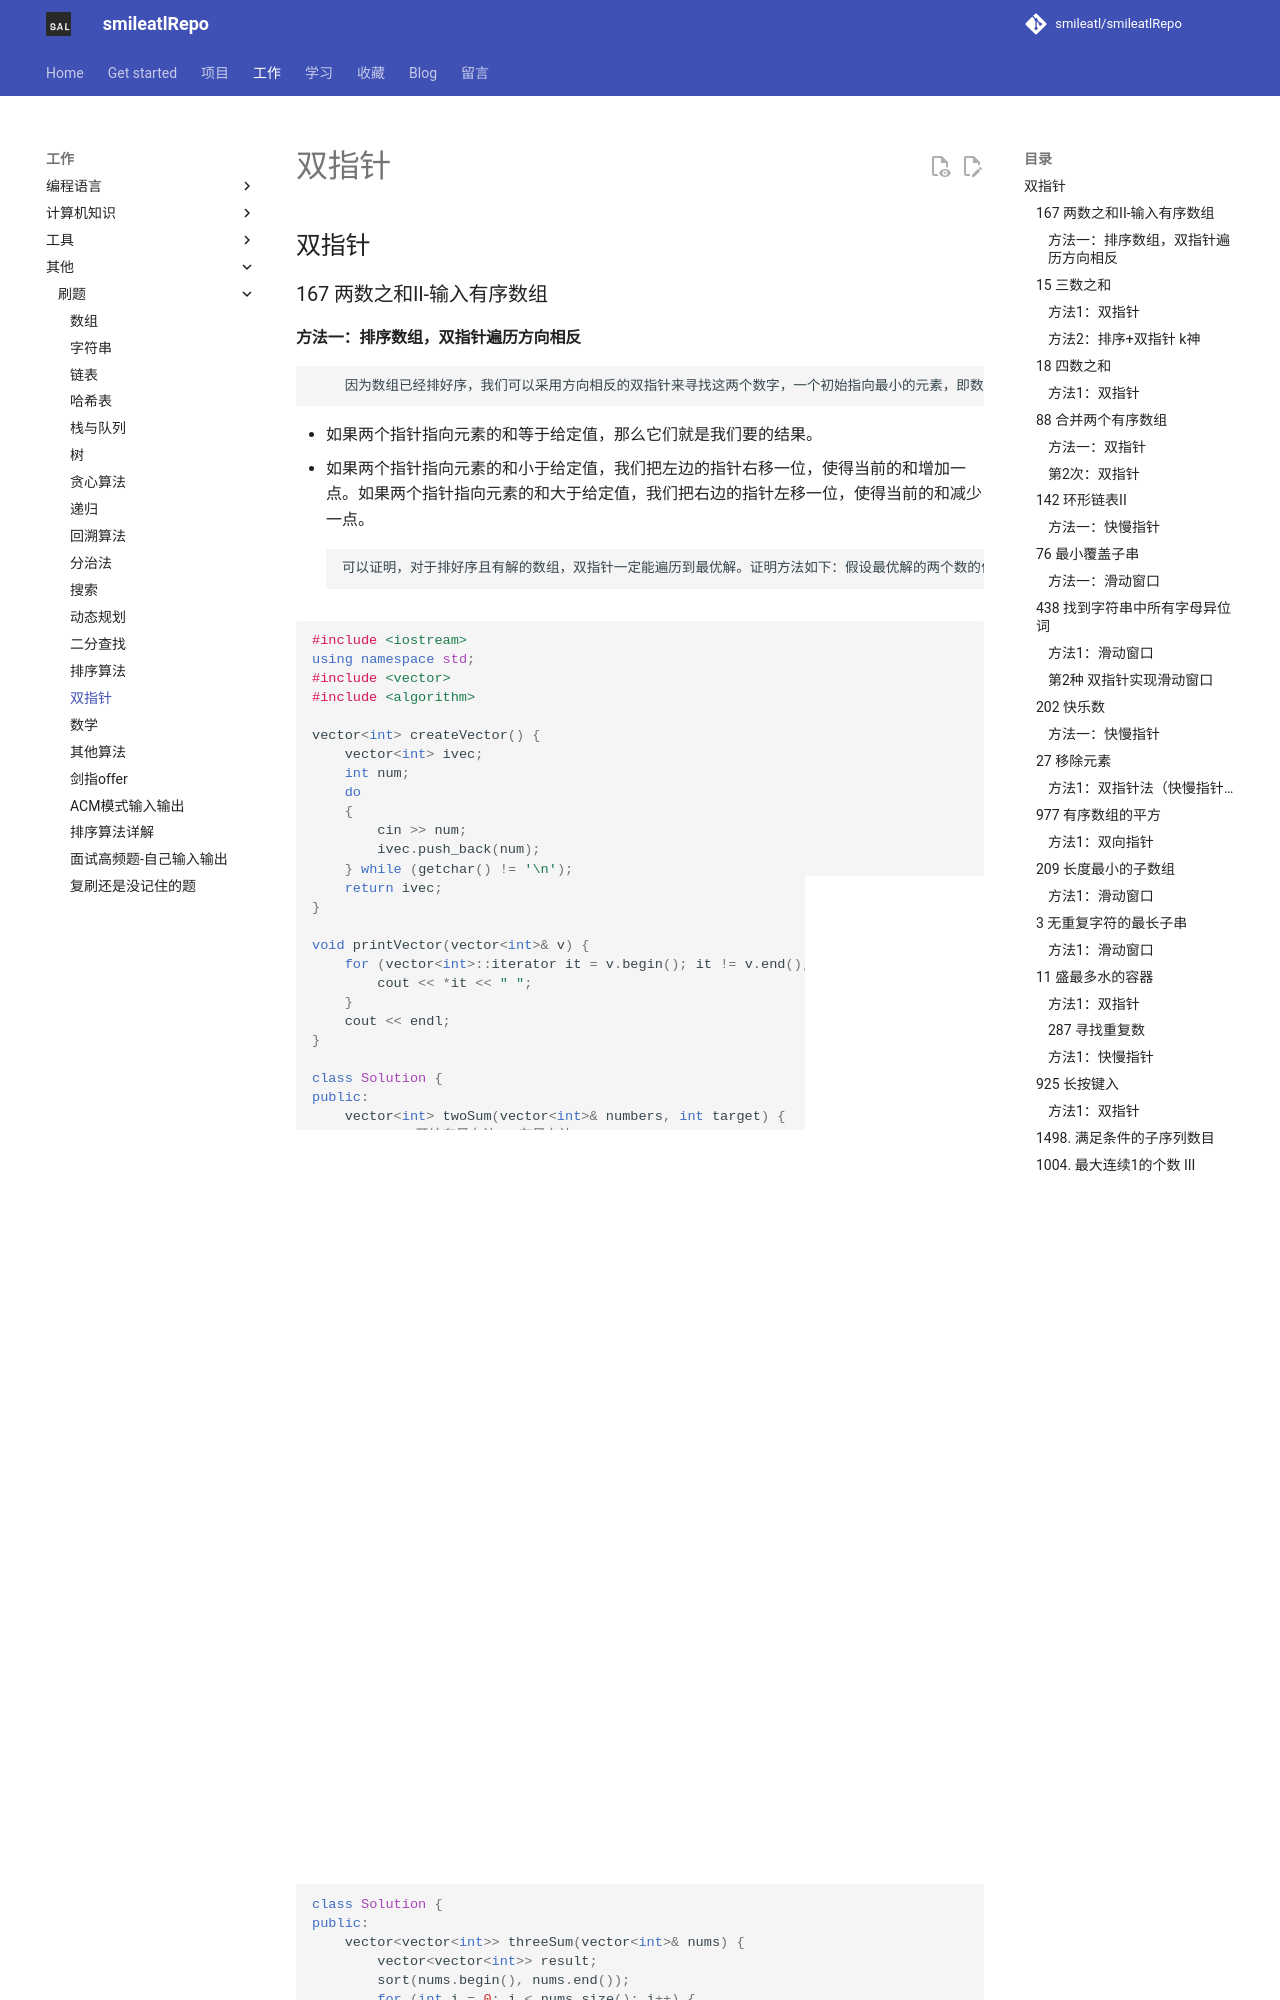

repository: smileatl/smileatlRepo · page: 刷题/28.Leetcode-双指针/index.html · generator: mkdocs

## 双指针

### 167 两数之和II-输入有序数组

#### 方法一：排序数组，双指针遍历方向相反

		因为数组已经排好序，我们可以采用方向相反的双指针来寻找这两个数字，一个初始指向最小的元素，即数组最左边，向右遍历；一个初始指向最大的元素，即数组最右边，向左遍历。

- 如果两个指针指向元素的和等于给定值，那么它们就是我们要的结果。
- 如果两个指针指向元素的和小于给定值，我们把左边的指针右移一位，使得当前的和增加一点。如果两个指针指向元素的和大于给定值，我们把右边的指针左移一位，使得当前的和减少一点。

		可以证明，对于排好序且有解的数组，双指针一定能遍历到最优解。证明方法如下：假设最优解的两个数的位置分别是 l和 r。我们假设在左指针在 l左边的时候，右指针已经移动到了 r；此时两个指针指向值的和小于给定值，因此左指针会一直右移直到到达 l。同理，如果我们假设在右指针在 r右边的时候，左指针已经移动到了 l；此时两个指针指向值的和大于给定值，因此右指针会一直左移直到到达 r。所以双指针在任何时候都不可能处于 (l,r)之间，又因为不满足条件时指针必须移动一个，所以最终一定会收敛在 l和 r

```cpp
#include <iostream>
using namespace std;
#include <vector>
#include <algorithm>

vector<int> createVector() {
	vector<int> ivec;
	int num;
	do
	{
		cin >> num;
		ivec.push_back(num);
	} while (getchar() != '\n');
	return ivec;
}

void printVector(vector<int>& v) {
	for (vector<int>::iterator it = v.begin(); it != v.end(); it++) {
		cout << *it << " ";
	}
	cout << endl;
}

class Solution {
public:
	vector<int> twoSum(vector<int>& numbers, int target) {
		//l一开始在最左边，r在最右边
		int l = 0, r = numbers.size() - 1, sum;
		while (l < r) {
			sum = numbers[l] + numbers[r];
			if (sum == target) { //两个指针指向元素的和等于给定值，结束
				break;
			}
			if (sum < target) { //如果小了，左指针往右移
				++l;
			}
			else { //如果大了，右指针往左移
				--r;
			}
		}
		return vector<int>{ l + 1,r + 1 }; //因为下标从1开始，多加1
	}
};


int main()
{
	vector<int> numbers;
	numbers = createVector();
	int target;
	cin >> target;

	Solution ss;
	vector<int> result = ss.twoSum(numbers, target);
	cout << result[0] <<" "<<result[1] << endl;;

	system("pause");
	return 0;
}
```



### 15 三数之和
